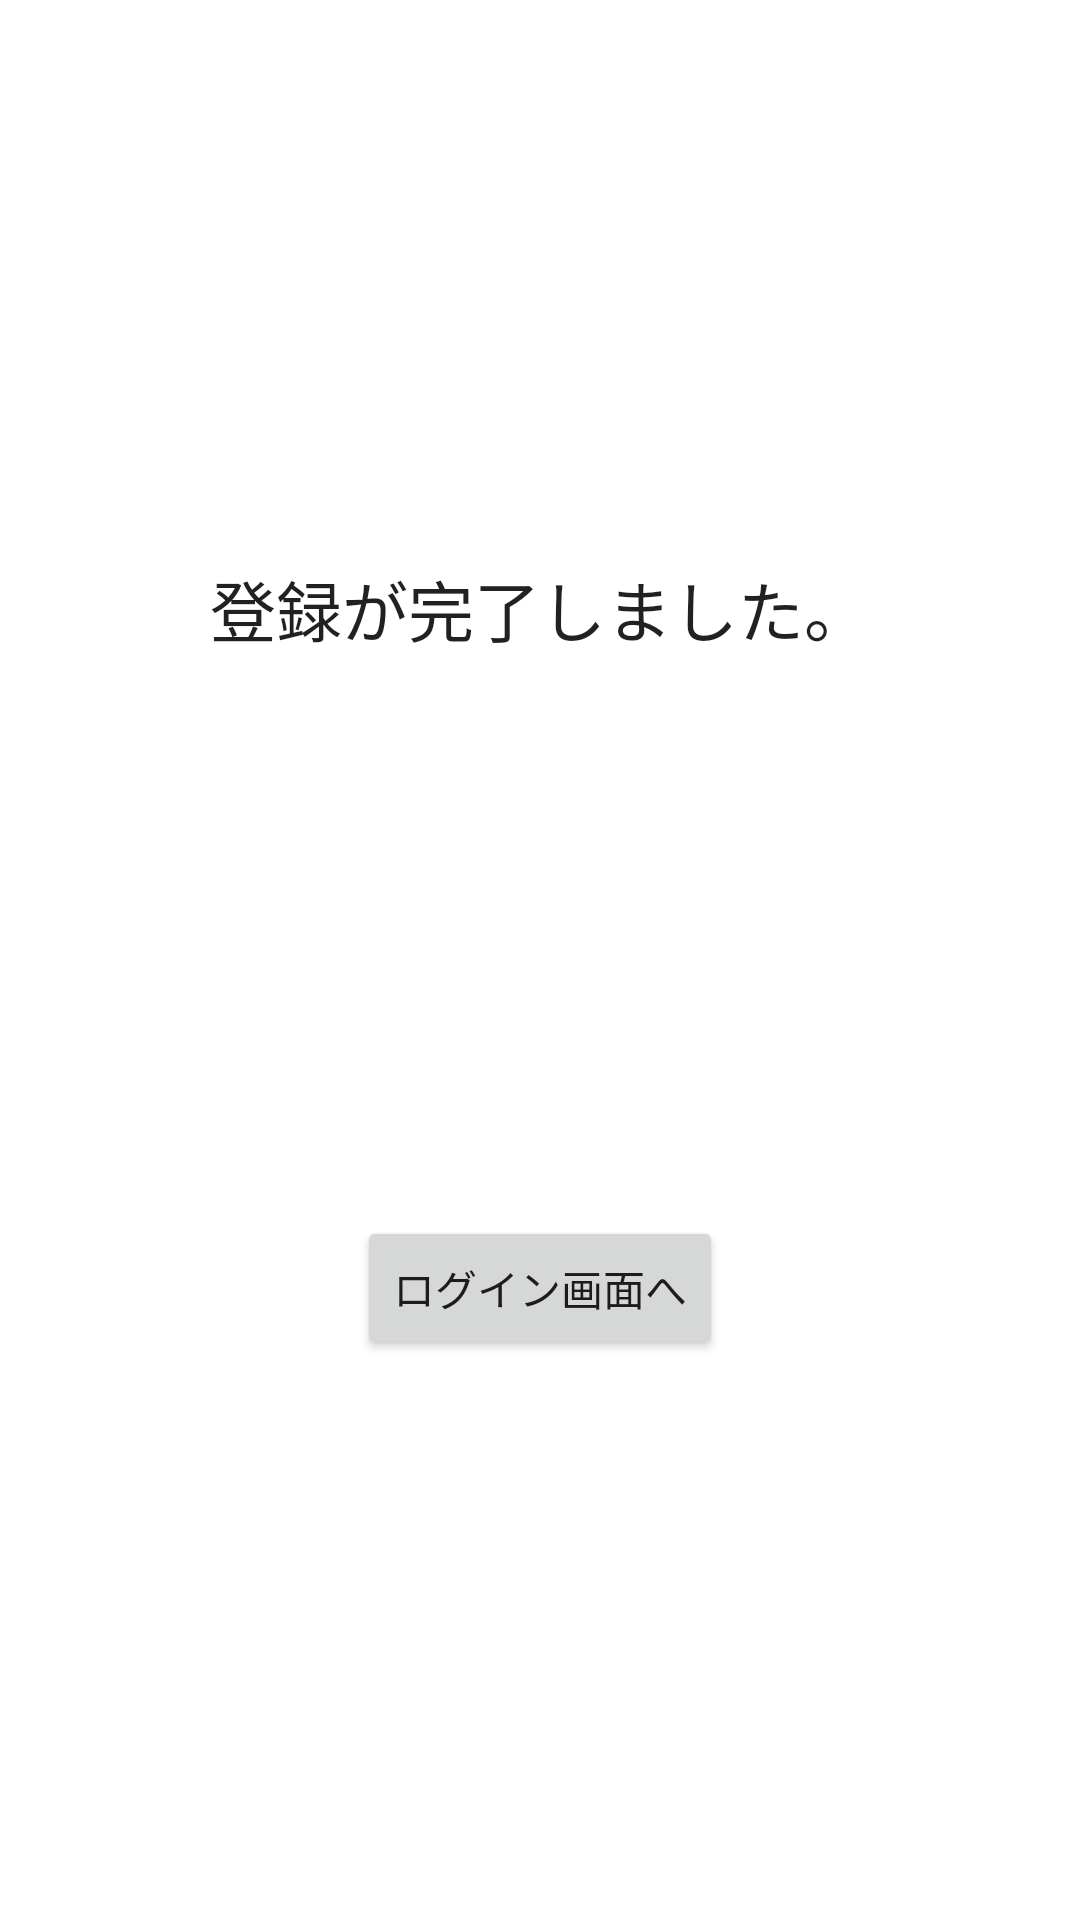

Here is an Android app screen rendered from its layout file. Give the layout XML and the strings, colors and styles it references.
<!-- AndroidManifest.xml: application theme Theme.NavigationComponentRegisterUser -->
<!-- res/layout/fragment_complete_to_register_user.xml -->
<?xml version="1.0" encoding="utf-8"?>
<androidx.constraintlayout.widget.ConstraintLayout xmlns:android="http://schemas.android.com/apk/res/android"
    xmlns:app="http://schemas.android.com/apk/res-auto"
    xmlns:tools="http://schemas.android.com/tools"
    android:layout_width="match_parent"
    android:layout_height="match_parent"
    tools:context=".register.CompleteToRegisterUserFragment" >

    <TextView
        android:id="@+id/textView5"
        android:layout_width="wrap_content"
        android:layout_height="wrap_content"
        android:text="登録が完了しました。"
        android:textAppearance="@style/TextAppearance.AppCompat.Large"
        app:layout_constraintBottom_toTopOf="@+id/btn_finish_create_user"
        app:layout_constraintEnd_toEndOf="parent"
        app:layout_constraintStart_toStartOf="parent"
        app:layout_constraintTop_toTopOf="parent" />

    <Button
        android:id="@+id/btn_finish_create_user"
        android:layout_width="wrap_content"
        android:layout_height="wrap_content"
        android:text="ログイン画面へ"
        app:layout_constraintBottom_toBottomOf="parent"
        app:layout_constraintEnd_toEndOf="parent"
        app:layout_constraintStart_toStartOf="parent"
        app:layout_constraintTop_toBottomOf="@+id/textView5" />
</androidx.constraintlayout.widget.ConstraintLayout>
<!-- resources referenced by this layout -->
<resources>
  <style name="Theme.NavigationComponentRegisterUser" parent="Theme.MaterialComponents.DayNight.DarkActionBar">
          
          <item name="colorPrimary">@color/purple_500</item>
          <item name="colorPrimaryVariant">@color/purple_700</item>
          <item name="colorOnPrimary">@color/white</item>
          
          <item name="colorSecondary">@color/teal_200</item>
          <item name="colorSecondaryVariant">@color/teal_700</item>
          <item name="colorOnSecondary">@color/black</item>
          
          <item name="android:statusBarColor" tools:targetApi="l">?attr/colorPrimaryVariant</item>
          
      </style>
  <!-- not gathered from this repository: default colours our renderer supplied (Android Studio template values) -->
  <color name="purple_500">#FF6200EE</color>
  <color name="purple_700">#FF3700B3</color>
  <color name="teal_200">#FF03DAC5</color>
  <color name="teal_700">#FF018786</color>
  <color name="black">#FF000000</color>
  <color name="white">#FFFFFFFF</color>
</resources>
